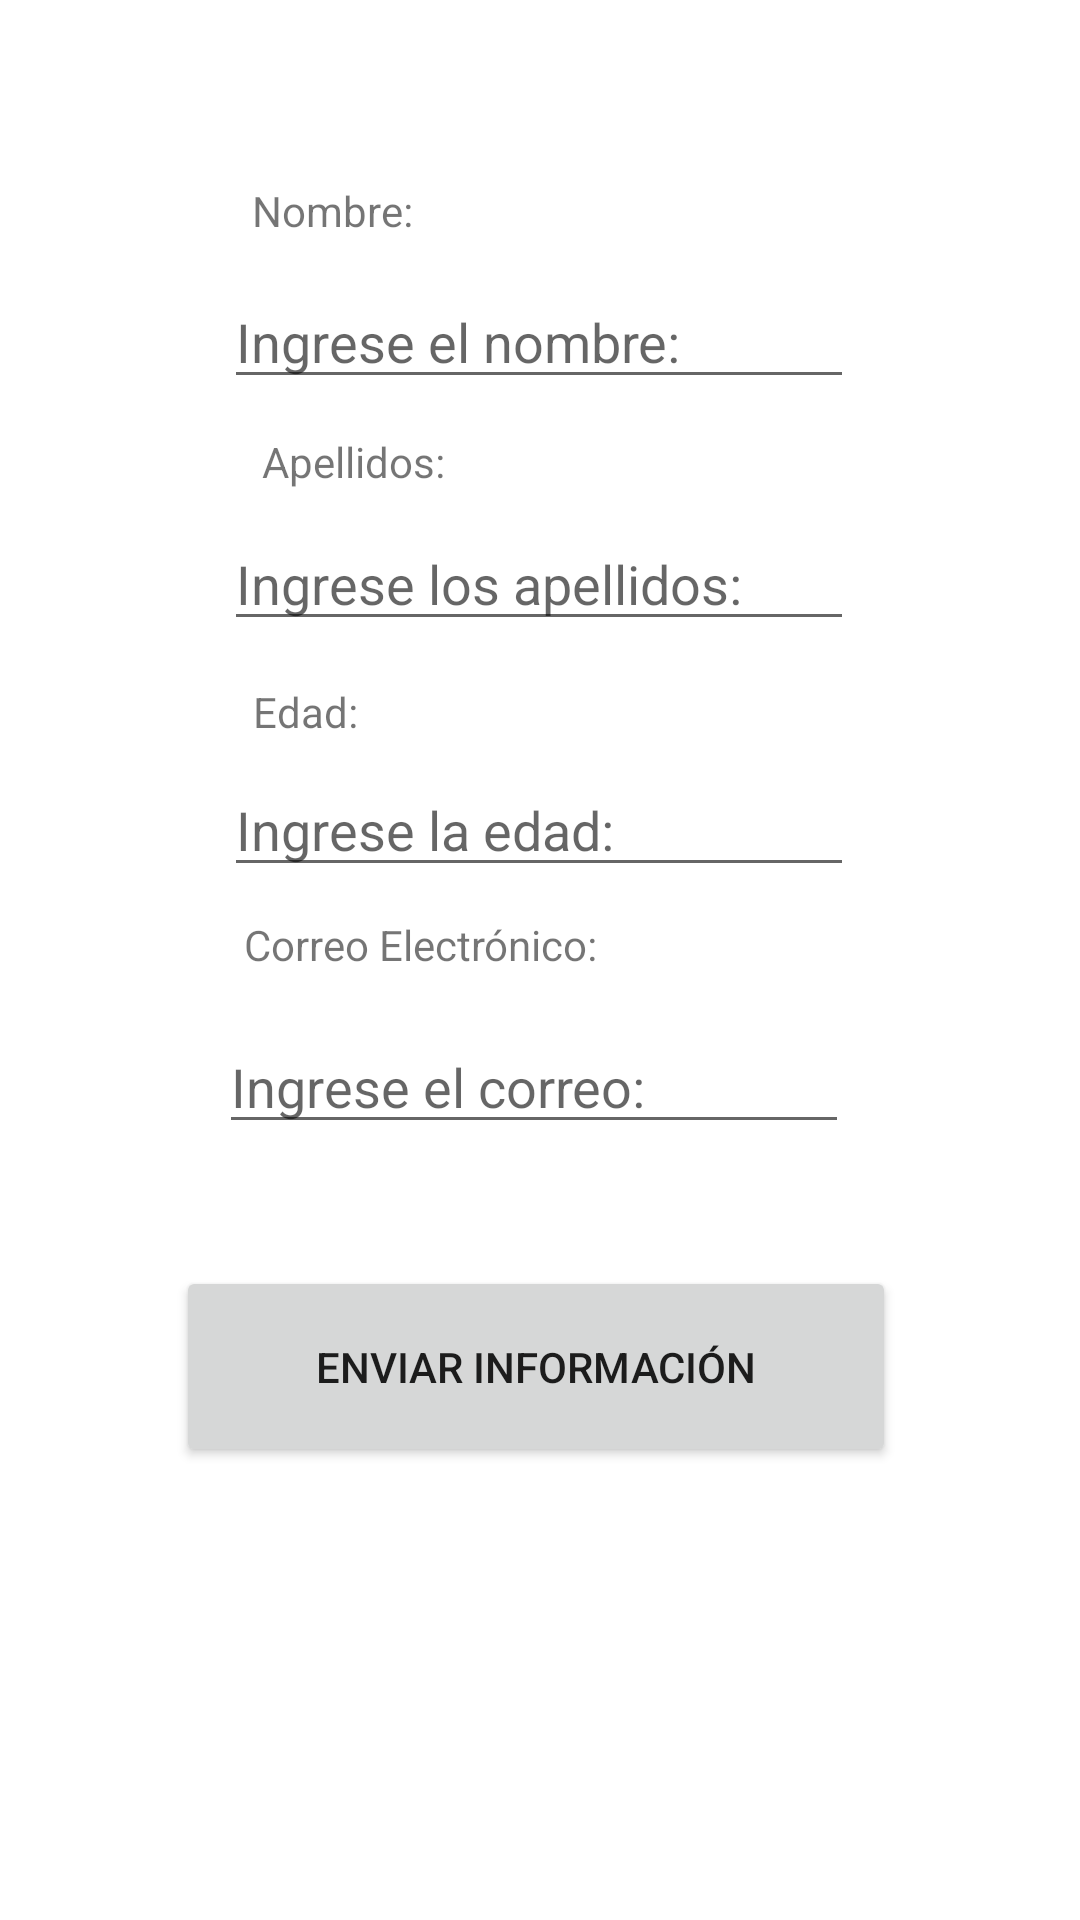

Here is an Android app screen rendered from its layout file. Give the layout XML and the strings, colors and styles it references.
<!-- AndroidManifest.xml: application theme Theme.Ejercicio1 -->
<!-- res/layout/activity_main.xml -->
<?xml version="1.0" encoding="utf-8"?>

<androidx.constraintlayout.widget.ConstraintLayout xmlns:android="http://schemas.android.com/apk/res/android"
    xmlns:app="http://schemas.android.com/apk/res-auto"
    xmlns:tools="http://schemas.android.com/tools"
    android:layout_width="match_parent"
    android:layout_height="match_parent"
    android:background="@drawable/bg"
    tools:context=".MainActivity">

    <EditText
        android:id="@+id/txtApellido"
        android:layout_width="wrap_content"
        android:layout_height="wrap_content"
        android:ems="10"
        android:hint="Ingrese los apellidos:"
        android:inputType="text"
        app:layout_constraintBottom_toBottomOf="parent"
        app:layout_constraintEnd_toEndOf="parent"
        app:layout_constraintHorizontal_bias="0.497"
        app:layout_constraintStart_toStartOf="parent"
        app:layout_constraintTop_toTopOf="parent"
        app:layout_constraintVertical_bias="0.288" />

    <EditText
        android:id="@+id/txtNombre"
        android:layout_width="wrap_content"
        android:layout_height="wrap_content"
        android:ems="10"
        android:hint="Ingrese el nombre:"
        android:inputType="text"
        app:layout_constraintBottom_toBottomOf="parent"
        app:layout_constraintEnd_toEndOf="parent"
        app:layout_constraintHorizontal_bias="0.497"
        app:layout_constraintStart_toStartOf="parent"
        app:layout_constraintTop_toTopOf="parent"
        app:layout_constraintVertical_bias="0.153" />

    <TextView
        android:id="@+id/lblCorreo"
        android:layout_width="wrap_content"
        android:layout_height="wrap_content"
        android:text="Correo Electrónico:"
        app:layout_constraintBottom_toTopOf="@+id/txtCorreo"
        app:layout_constraintEnd_toEndOf="parent"
        app:layout_constraintHorizontal_bias="0.336"
        app:layout_constraintStart_toStartOf="parent"
        app:layout_constraintTop_toBottomOf="@+id/txtEdad"
        app:layout_constraintVertical_bias="0.382" />

    <EditText
        android:id="@+id/txtEdad"
        android:layout_width="wrap_content"
        android:layout_height="wrap_content"
        android:ems="10"
        android:hint="Ingrese la edad:"
        android:inputType="number"
        app:layout_constraintBottom_toBottomOf="parent"
        app:layout_constraintEnd_toEndOf="parent"
        app:layout_constraintHorizontal_bias="0.497"
        app:layout_constraintStart_toStartOf="parent"
        app:layout_constraintTop_toTopOf="parent"
        app:layout_constraintVertical_bias="0.425" />

    <EditText
        android:id="@+id/txtCorreo"
        android:layout_width="wrap_content"
        android:layout_height="wrap_content"
        android:ems="10"
        android:hint="Ingrese el correo:"
        android:inputType="text"
        app:layout_constraintBottom_toBottomOf="parent"
        app:layout_constraintEnd_toEndOf="parent"
        app:layout_constraintHorizontal_bias="0.487"
        app:layout_constraintStart_toStartOf="parent"
        app:layout_constraintTop_toTopOf="parent"
        app:layout_constraintVertical_bias="0.568" />

    <TextView
        android:id="@+id/lblApellidos"
        android:layout_width="wrap_content"
        android:layout_height="wrap_content"
        android:text="Apellidos:"
        app:layout_constraintBottom_toTopOf="@+id/txtApellido"
        app:layout_constraintEnd_toEndOf="parent"
        app:layout_constraintHorizontal_bias="0.292"
        app:layout_constraintStart_toStartOf="parent"
        app:layout_constraintTop_toBottomOf="@+id/txtNombre"
        app:layout_constraintVertical_bias="0.551" />

    <TextView
        android:id="@+id/lblNombre"
        android:layout_width="wrap_content"
        android:layout_height="wrap_content"
        android:text="Nombre:"
        app:layout_constraintBottom_toTopOf="@+id/txtNombre"
        app:layout_constraintEnd_toEndOf="parent"
        app:layout_constraintHorizontal_bias="0.274"
        app:layout_constraintStart_toStartOf="parent"
        app:layout_constraintTop_toTopOf="parent"
        app:layout_constraintVertical_bias="0.837" />

    <TextView
        android:id="@+id/lblEdad"
        android:layout_width="wrap_content"
        android:layout_height="wrap_content"
        android:text="Edad:"
        app:layout_constraintBottom_toBottomOf="parent"
        app:layout_constraintEnd_toEndOf="parent"
        app:layout_constraintHorizontal_bias="0.26"
        app:layout_constraintStart_toStartOf="parent"
        app:layout_constraintTop_toBottomOf="@+id/txtApellido"
        app:layout_constraintVertical_bias="0.034" />

    <Button
        android:id="@+id/btnEnvio"
        android:layout_width="240dp"
        android:layout_height="67dp"
        android:layout_marginStart="100dp"
        android:layout_marginEnd="100dp"
        android:text="ENVIAR INFORMACIÓN"
        app:layout_constraintBottom_toBottomOf="parent"
        app:layout_constraintEnd_toEndOf="parent"
        app:layout_constraintHorizontal_bias="0.517"
        app:layout_constraintStart_toStartOf="parent"
        app:layout_constraintTop_toBottomOf="@+id/txtApellido"
        app:layout_constraintVertical_bias="0.58" />

</androidx.constraintlayout.widget.ConstraintLayout>
<!-- resources referenced by this layout -->
<resources>
  <style name="Theme.Ejercicio1" parent="Theme.MaterialComponents.DayNight.DarkActionBar">
          
          <item name="colorPrimary">@color/purple_500</item>
          <item name="colorPrimaryVariant">@color/purple_700</item>
          <item name="colorOnPrimary">@color/white</item>
          
          <item name="colorSecondary">@color/teal_200</item>
          <item name="colorSecondaryVariant">@color/teal_700</item>
          <item name="colorOnSecondary">@color/black</item>
          
          <item name="android:statusBarColor" tools:targetApi="l">?attr/colorPrimaryVariant</item>
          
      </style>
  <!-- not gathered from this repository: default colours our renderer supplied (Android Studio template values) -->
  <color name="purple_500">#FF6200EE</color>
  <color name="purple_700">#FF3700B3</color>
  <color name="teal_200">#FF03DAC5</color>
  <color name="teal_700">#FF018786</color>
  <color name="black">#FF000000</color>
  <color name="white">#FFFFFFFF</color>
</resources>
